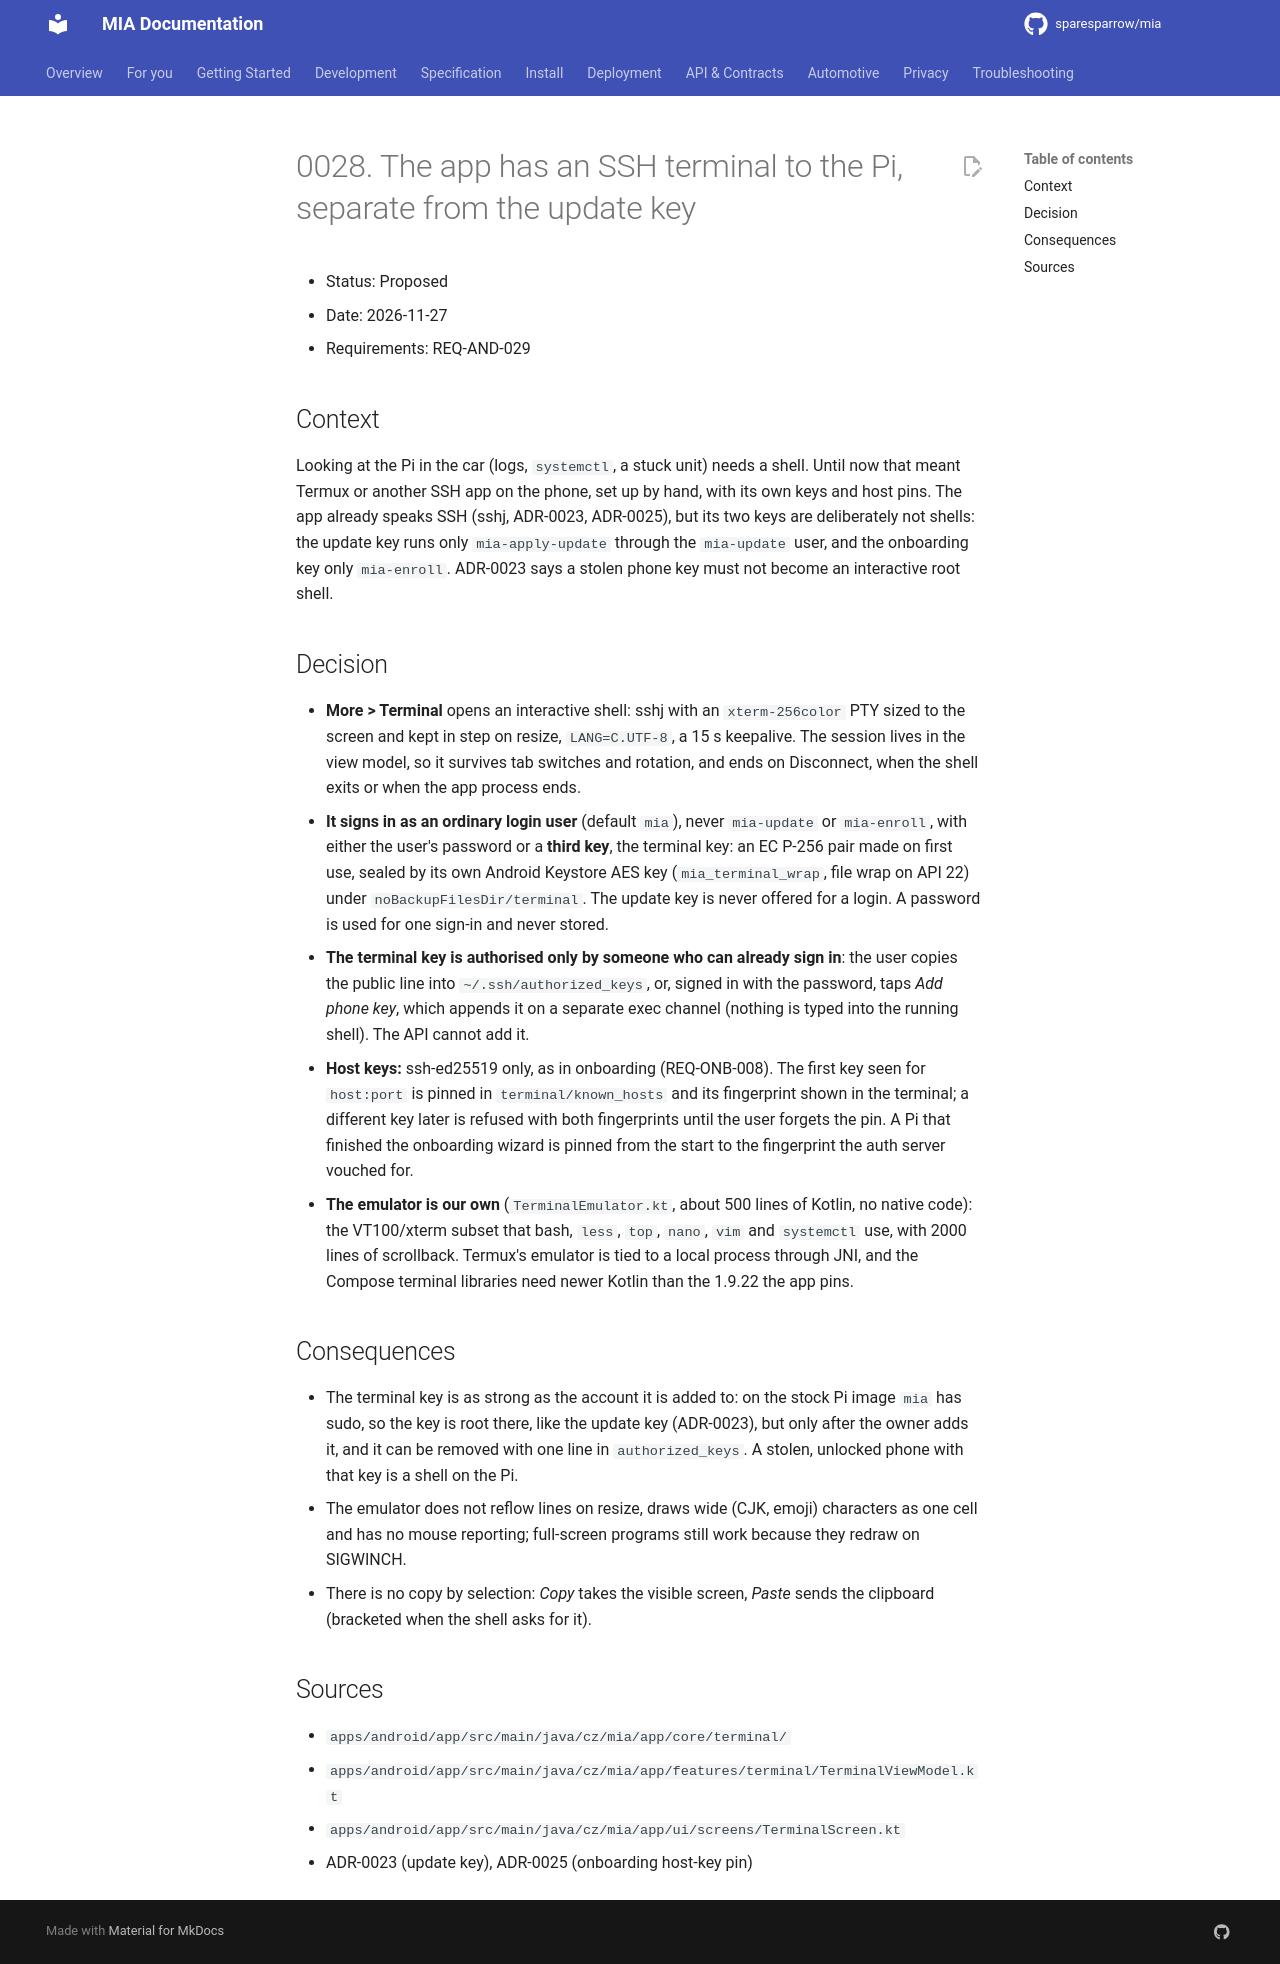

repository: sparesparrow/mia · page: docs/spec/decisions/0028-in-app-ssh-terminal/index.html · generator: mkdocs

# 0028. The app has an SSH terminal to the Pi, separate from the update key

- Status: Proposed
- Date: 2026-11-27
- Requirements: REQ-AND-029

## Context
Looking at the Pi in the car (logs, `systemctl`, a stuck unit) needs a shell. Until now that meant Termux or another
SSH app on the phone, set up by hand, with its own keys and host pins. The app already speaks SSH (sshj, ADR-0023,
ADR-0025), but its two keys are deliberately not shells: the update key runs only `mia-apply-update` through the
`mia-update` user, and the onboarding key only `mia-enroll`. ADR-0023 says a stolen phone key must not become an
interactive root shell.

## Decision
- **More > Terminal** opens an interactive shell: sshj with an `xterm-256color` PTY sized to the screen and kept in
  step on resize, `LANG=C.UTF-8`, a 15 s keepalive. The session lives in the view model, so it survives tab switches
  and rotation, and ends on Disconnect, when the shell exits or when the app process ends.
- **It signs in as an ordinary login user** (default `mia`), never `mia-update` or `mia-enroll`, with either the
  user's password or a **third key**, the terminal key: an EC P-256 pair made on first use, sealed by its own
  Android Keystore AES key (`mia_terminal_wrap`, file wrap on API 22) under `noBackupFilesDir/terminal`. The
  update key is never offered for a login. A password is used for one sign-in and never stored.
- **The terminal key is authorised only by someone who can already sign in**: the user copies the public line into
  `~/.ssh/authorized_keys`, or, signed in with the password, taps *Add phone key*, which appends it on a separate
  exec channel (nothing is typed into the running shell). The API cannot add it.
- **Host keys:** ssh-ed25519 only, as in onboarding (REQ-ONB-008). The first key seen for `host:port` is pinned in
  `terminal/known_hosts` and its fingerprint shown in the terminal; a different key later is refused with both
  fingerprints until the user forgets the pin. A Pi that finished the onboarding wizard is pinned from the start to
  the fingerprint the auth server vouched for.
- **The emulator is our own** (`TerminalEmulator.kt`, about 500 lines of Kotlin, no native code): the VT100/xterm
  subset that bash, `less`, `top`, `nano`, `vim` and `systemctl` use, with 2000 lines of scrollback. Termux's
  emulator is tied to a local process through JNI, and the Compose terminal libraries need newer Kotlin than the
  1.9.22 the app pins.

## Consequences
- The terminal key is as strong as the account it is added to: on the stock Pi image `mia` has sudo, so the key is
  root there, like the update key (ADR-0023), but only after the owner adds it, and it can be removed with one line
  in `authorized_keys`. A stolen, unlocked phone with that key is a shell on the Pi.
- The emulator does not reflow lines on resize, draws wide (CJK, emoji) characters as one cell and has no mouse
  reporting; full-screen programs still work because they redraw on SIGWINCH.
- There is no copy by selection: *Copy* takes the visible screen, *Paste* sends the clipboard (bracketed when the
  shell asks for it).

## Sources
- `apps/android/app/src/main/java/cz/mia/app/core/terminal/`
- `apps/android/app/src/main/java/cz/mia/app/features/terminal/TerminalViewModel.kt`
- `apps/android/app/src/main/java/cz/mia/app/ui/screens/TerminalScreen.kt`
- ADR-0023 (update key), ADR-0025 (onboarding host-key pin)
